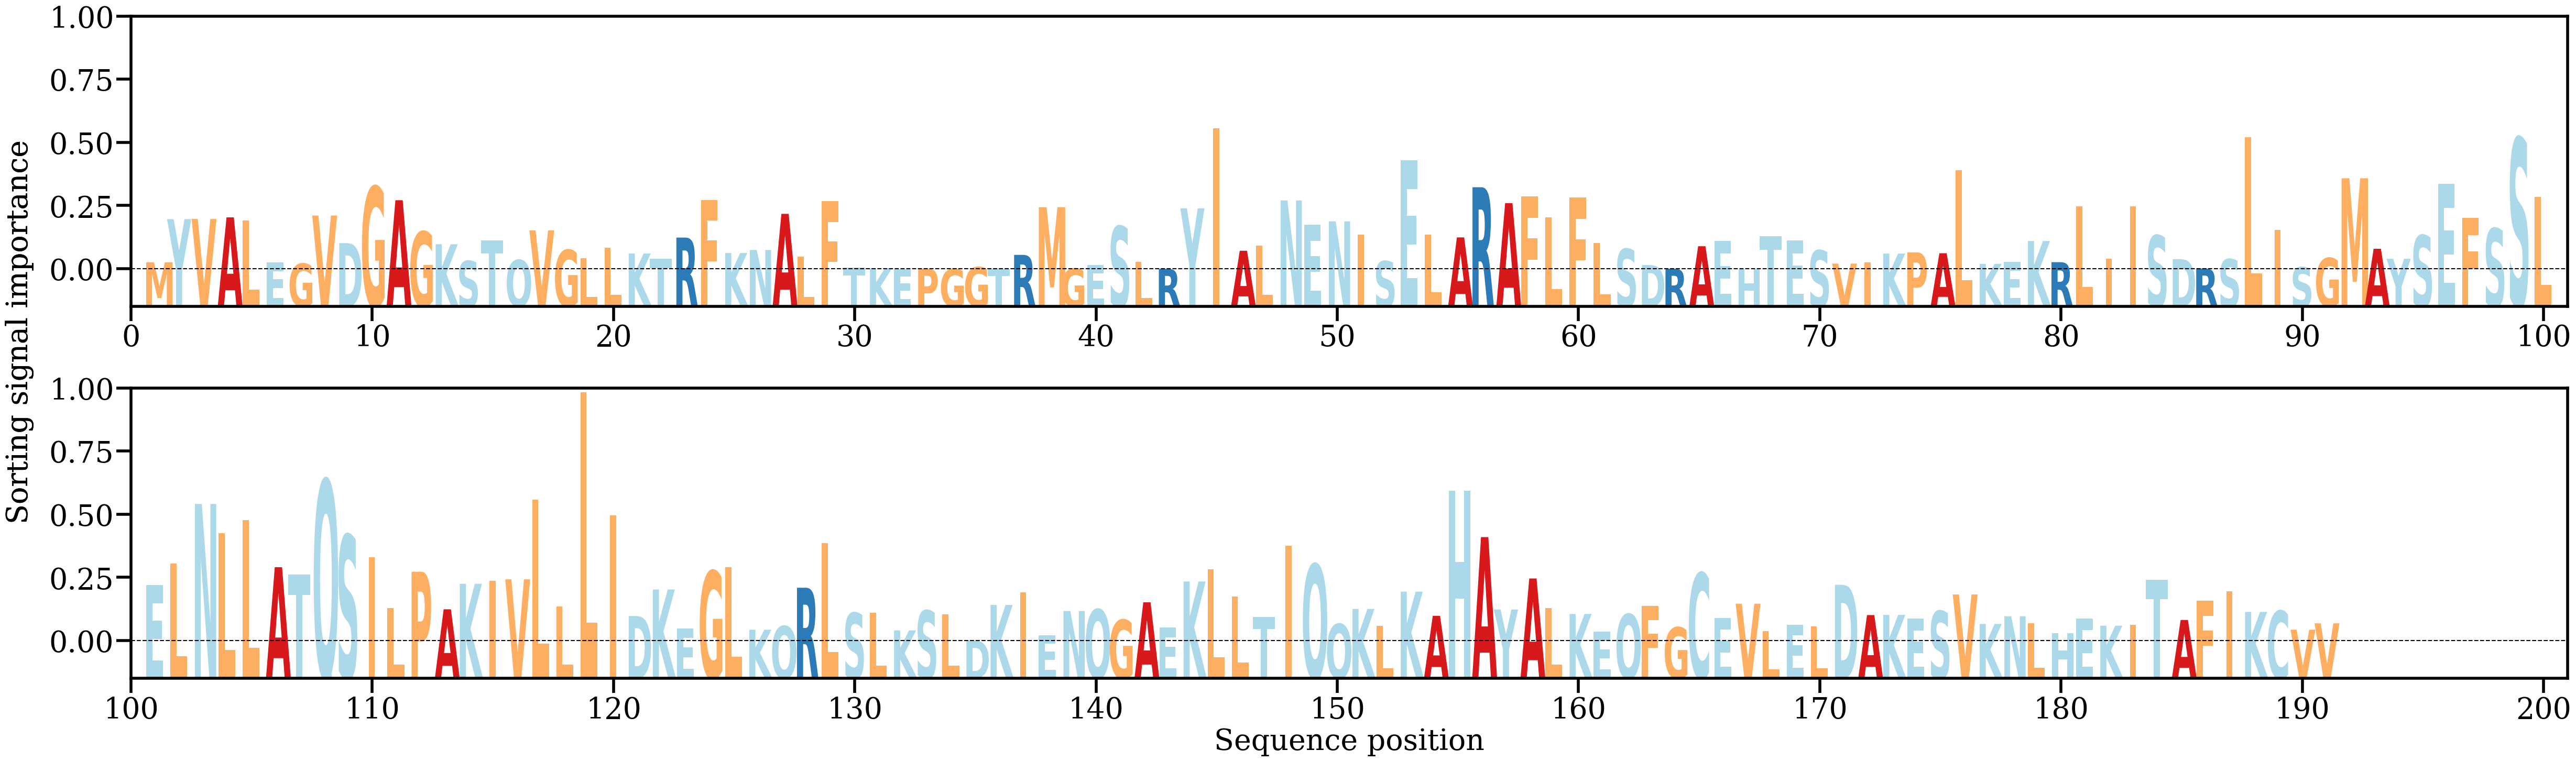

The data file committed next to this chart (first rows):
AA, Alpha
M, [0.0009371]
Y, [0.0064533]
V, [0.00647962]
A, [0.00668303]
L, [0.0062874]
E, [0.00089923]
G, [0.00076337]
V, [0.00691659]
D, [0.00339231]
G, [0.01060461]
A, [0.00887401]
G, [0.00485503]
K, [0.00324513]
S, [0.00110835]
T, [0.00372703]
Q, [0.00123403]
V, [0.00502469]
G, [0.00252018]
L, [0.00145912]
L, [0.00283134]
K, [0.0020696]
T, [0.00138557]
R, [0.0040978]
F, [0.00892193]
K, [0.00212244]
N, [0.00251591]
A, [0.00713001]
L, [0.0016776]
F, [0.00873817]
T, [0.00022916]
K, [0.00017702]
E, [4.8848546e-05]
P, [0.00012031]
G, [9.1988404e-05]
G, [0.00031858]
T, [0.00010814]
R, [0.00188498]
M, [0.00798578]
G, [0.00012587]
E, [0.000585]
S, [0.00554821]
L, [0.00101619]
R, [0.0001036]
Y, [0.00784371]
I, [0.01809177]
A, [0.00241235]
L, [0.00306789]
N, [0.00884345]
E, [0.00574161]
N, [0.00617188]
I, [0.00448004]
S, [0.00108225]
E, [0.01398042]
L, [0.00450137]
A, [0.00412016]
R, [0.01053348]
A, [0.00850243]
F, [0.00934498]
L, [0.00668112]
F, [0.00919857]
... 131 more rows
